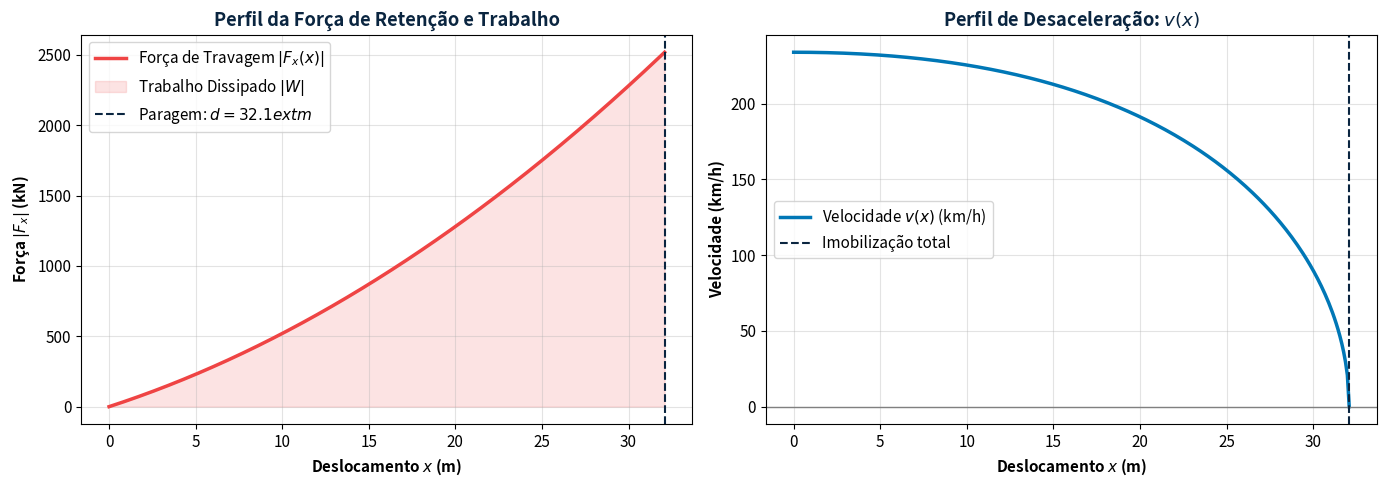
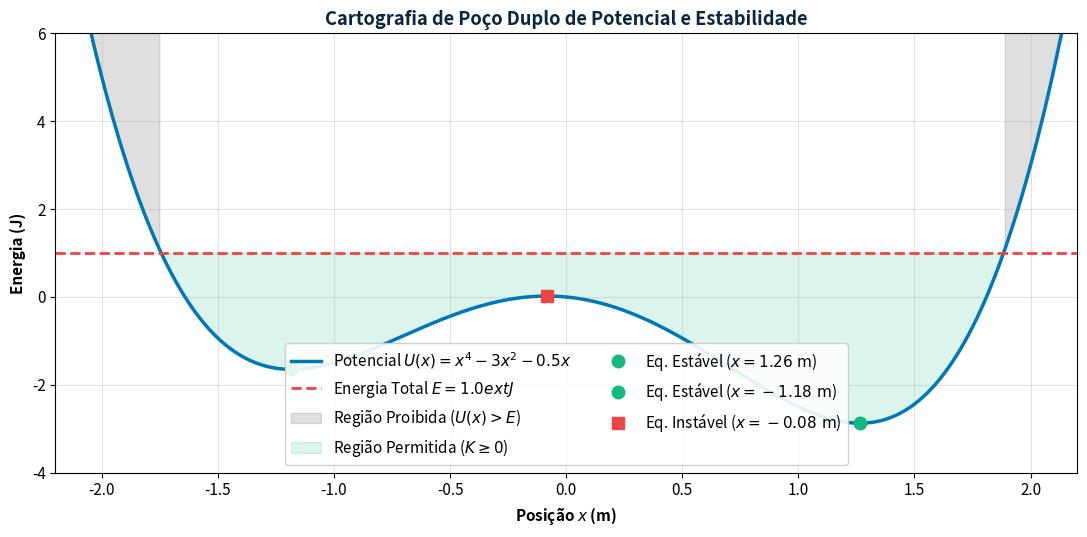
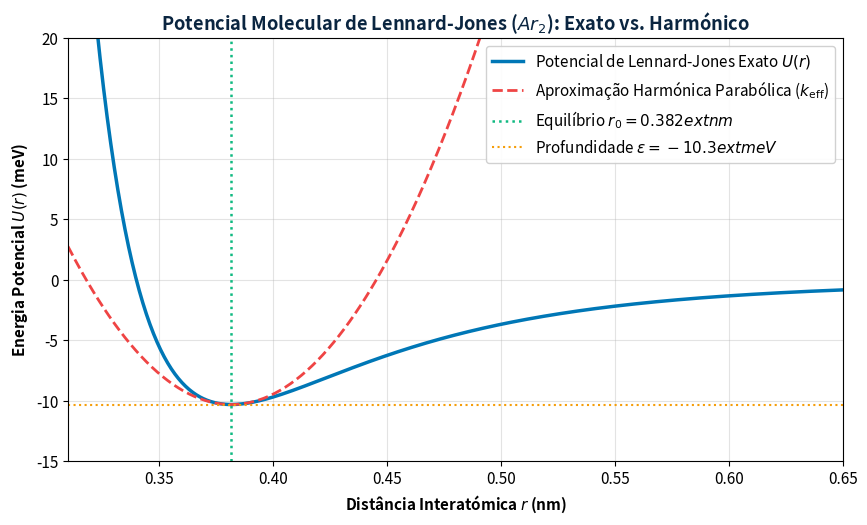
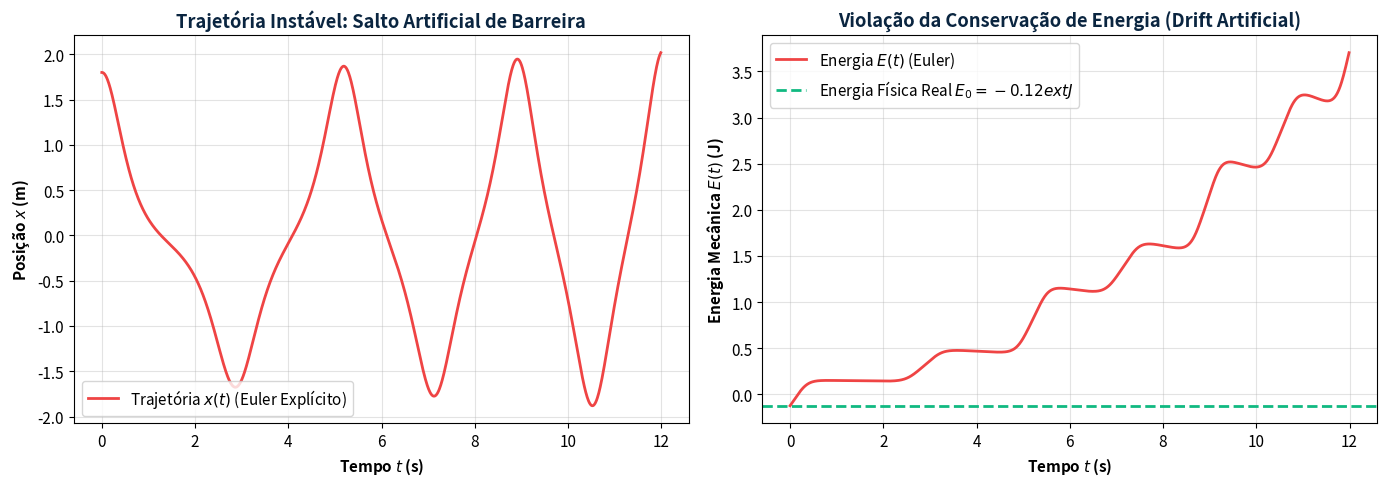

Python code for these plots, in order:
import numpy as np
import matplotlib.pyplot as plt
from scipy.integrate import trapezoid, cumulative_trapezoid

# Configuração do layout gráfico institucional do ISEP
plt.rcParams['figure.figsize'] = (10, 5)
plt.rcParams['font.size'] = 11
plt.rcParams['axes.grid'] = True
plt.rcParams['grid.alpha'] = 0.35
print("✓ Ambiente científico configurado com sucesso!")

# Parâmetros do sistema de travagem
M = 16000.0       # kg
v0 = 65.0         # m/s
k = 4.0e4         # N/m
c = 1.2e3         # N/m^2
K0 = 0.5 * M * v0**2

# Determinação da distância de paragem d: 0.5*k*d^2 + (1/3)*c*d^3 = K0
# c/3 * d^3 + k/2 * d^2 - K0 = 0
poly_coeffs = [c / 3.0, k / 2.0, 0.0, -K0]
roots = np.roots(poly_coeffs)
real_roots = [r.real for r in roots if np.isreal(r) and r.real > 0]
d_stop = real_roots[0]
print(f"✓ Energia Cinética Inicial: K0 = {K0/1e6:.2f} MJ")
print(f"✓ Distância de Paragem Calculada: d = {d_stop:.2f} m")

# Vetor de posições até à paragem
x = np.linspace(0, d_stop, 300)
F_res = -(k * x + c * x**2)
W_analitico = -0.5 * k * x**2 - (c / 3.0) * x**3
W_numerico = cumulative_trapezoid(F_res, x, initial=0)

# Velocidade em função da distância percorrida
v_x = np.sqrt(np.maximum(0, v0**2 + (2.0 / M) * W_numerico))

# Visualização Gráfica Dupla
fig, (ax1, ax2) = plt.subplots(1, 2, figsize=(14, 5))

# Gráfico 1: Força de Retenção e Trabalho (Área)
ax1.plot(x, -F_res / 1e3, color='#EF4444', lw=2.5, label='Força de Travagem $|F_x(x)|$')
ax1.fill_between(x, 0, -F_res / 1e3, color='#EF4444', alpha=0.15, label='Trabalho Dissipado $|W|$')
ax1.axvline(d_stop, color='#0A2540', ls='--', lw=1.5, label=f'Paragem: $d = {d_stop:.1f}\text{{ m}}$')
ax1.set_title('Perfil da Força de Retenção e Trabalho', fontweight='bold', color='#0A2540')
ax1.set_xlabel('Deslocamento $x$ (m)', fontweight='bold')
ax1.set_ylabel('Força $|F_x|$ (kN)', fontweight='bold')
ax1.legend()

# Gráfico 2: Perfil de Velocidade v(x)
ax2.plot(x, v_x * 3.6, color='#0077B6', lw=2.5, label='Velocidade $v(x)$ (km/h)')
ax2.axhline(0, color='gray', lw=1)
ax2.axvline(d_stop, color='#0A2540', ls='--', lw=1.5, label=f'Imobilização total')
ax2.set_title('Perfil de Desaceleração: $v(x)$', fontweight='bold', color='#0A2540')
ax2.set_xlabel('Deslocamento $x$ (m)', fontweight='bold')
ax2.set_ylabel('Velocidade (km/h)', fontweight='bold')
ax2.legend()

plt.tight_layout()
plt.show()

# Definição de um poço duplo cúbico/quártico assimétrico
def U_potencial(x):
    return x**4 - 3.0 * x**2 - 0.5 * x

def F_forca(x):
    # F(x) = -dU/dx = -(4*x^3 - 6*x - 0.5)
    return -(4.0 * x**3 - 6.0 * x - 0.5)

x_vals = np.linspace(-2.2, 2.2, 500)
U_vals = U_potencial(x_vals)
F_vals = F_forca(x_vals)

# Energia mecânica de referência para a partícula
E_total = 1.0  # Joules

plt.figure(figsize=(11, 5.5))
plt.plot(x_vals, U_vals, color='#0077B6', lw=2.5, label='Potencial $U(x) = x^4 - 3x^2 - 0.5x$')
plt.axhline(E_total, color='#EF4444', lw=2, ls='--', label=f'Energia Total $E = {E_total:.1f}\text{{ J}}$')

# Sombreamento das regiões proibidas
plt.fill_between(x_vals, U_vals, 10, where=(U_vals > E_total), color='gray', alpha=0.25, label='Região Proibida ($U(x) > E$)')
plt.fill_between(x_vals, U_vals, E_total, where=(U_vals <= E_total), color='#10B981', alpha=0.15, label='Região Permitida ($K \\geq 0$)')

# Pontos de equilíbrio: raízes de 4*x^3 - 6*x - 0.5 = 0
eq_roots = np.roots([4.0, 0.0, -6.0, -0.5])
for r in eq_roots:
    if np.isreal(r):
        xr = r.real
        Ur = U_potencial(xr)
        d2U = 12.0 * xr**2 - 6.0
        if d2U > 0:
            plt.plot(xr, Ur, 'o', color='#10B981', ms=9, label=f'Eq. Estável ($x = {xr:.2f}\\text{{ m}}$)')
        else:
            plt.plot(xr, Ur, 's', color='#EF4444', ms=9, label=f'Eq. Instável ($x = {xr:.2f}\\text{{ m}}$)')

plt.ylim(-4, 6)
plt.xlim(-2.2, 2.2)
plt.title('Cartografia de Poço Duplo de Potencial e Estabilidade', fontweight='bold', color='#0A2540')
plt.xlabel('Posição $x$ (m)', fontweight='bold')
plt.ylabel('Energia (J)', fontweight='bold')
plt.legend(loc='lower center', ncol=2, framealpha=0.9)
plt.tight_layout()
plt.show()

# Constantes do Árgon
sigma = 0.340e-9         # m (0.34 nm)
epsilon_J = 1.65e-21     # J
epsilon_meV = 10.3       # meV
m_Ar = 6.63e-26          # kg (massa do átomo de Árgon)
mu_red = m_Ar / 2.0      # kg (massa reduzida do dímero Ar2)

# Raio de equilíbrio e rigidez efetiva
r0 = 2.0**(1.0/6.0) * sigma
k_eff = (72.0 * epsilon_J) / (2.0**(1.0/3.0) * sigma**2)
f0 = (1.0 / (2.0 * np.pi)) * np.sqrt(k_eff / mu_red)

print(f"✓ Distância de Equilíbrio: r0 = {r0*1e9:.4f} nm ({r0*1e10:.2f} Angstroms)")
print(f"✓ Poço de Potencial: U(r0) = -epsilon = {-epsilon_meV:.1f} meV")
print(f"✓ Rigidez Efetiva do Poço: k_eff = {k_eff:.3f} N/m")
print(f"✓ Frequência Própria de Vibração: f0 = {f0/1e12:.2f} THz")

# Malha radial de cálculo
r = np.linspace(0.31e-9, 0.70e-9, 500)
U_LJ = 4.0 * epsilon_meV * ((sigma / r)**12 - (sigma / r)**6)
U_harm = -epsilon_meV + 0.5 * (k_eff / 1.602e-22) * (r - r0)**2  # convertido para meV

plt.figure(figsize=(10, 5.5))
plt.plot(r * 1e9, U_LJ, color='#0077B6', lw=2.5, label='Potencial de Lennard-Jones Exato $U(r)$')
plt.plot(r * 1e9, U_harm, '--', color='#EF4444', lw=2, label='Aproximação Harmónica Parabólica ($k_{\\text{eff}}$)')
plt.axvline(r0 * 1e9, color='#10B981', ls=':', lw=1.8, label=f'Equilíbrio $r_0 = {r0*1e9:.3f}\text{{ nm}}$')
plt.axhline(-epsilon_meV, color='#F59E0B', ls=':', lw=1.5, label=f'Profundidade $\\epsilon = -{epsilon_meV:.1f}\text{{ meV}}$')

plt.ylim(-15, 20)
plt.xlim(0.31, 0.65)
plt.title('Potencial Molecular de Lennard-Jones ($Ar_2$): Exato vs. Harmónico', fontweight='bold', color='#0A2540')
plt.xlabel('Distância Interatómica $r$ (nm)', fontweight='bold')
plt.ylabel('Energia Potencial $U(r)$ (meV)', fontweight='bold')
plt.legend(framealpha=0.9)
plt.show()

# Parâmetros do Desafio E.2
m = 1.0
dt = 0.01
t_max = 12.0
time = np.arange(0, t_max, dt)
N = len(time)

# Vetores do método de Euler Explícito (Típico de LLM genérico)
x_euler = np.zeros(N)
v_euler = np.zeros(N)
E_euler = np.zeros(N)

# Condições iniciais: parte do repouso em x0 = 1.8 m
x_euler[0] = 1.8
v_euler[0] = 0.0
E_0 = U_potencial(x_euler[0]) + 0.5 * m * v_euler[0]**2

for n in range(N - 1):
    # F_forca(x) = -(4*x^3 - 6*x - 0.5)
    a_n = F_forca(x_euler[n]) / m
    x_euler[n+1] = x_euler[n] + v_euler[n] * dt
    v_euler[n+1] = v_euler[n] + a_n * dt
    E_euler[n] = U_potencial(x_euler[n]) + 0.5 * m * v_euler[n]**2

E_euler[-1] = U_potencial(x_euler[-1]) + 0.5 * m * v_euler[-1]**2
drift_euler = np.abs(E_euler[-1] - E_0) / np.abs(E_0) * 100.0

print(f"⚠ Energia Inicial E(0): {E_0:.4f} J")
print(f"⚠ Energia Final E(t=12): {E_euler[-1]:.4f} J")
print(f"❌ ERRO CRÍTICO: Deriva Energética no Euler Explícito = +{drift_euler:.1f}%")

# Gráfico comparativo do desastre de conservação de energia
fig, (ax1, ax2) = plt.subplots(1, 2, figsize=(14, 5))
ax1.plot(time, x_euler, color='#EF4444', lw=2, label='Trajetória $x(t)$ (Euler Explícito)')
ax1.set_title('Trajetória Instável: Salto Artificial de Barreira', fontweight='bold', color='#0A2540')
ax1.set_xlabel('Tempo $t$ (s)', fontweight='bold')
ax1.set_ylabel('Posição $x$ (m)', fontweight='bold')
ax1.legend()

ax2.plot(time, E_euler, color='#EF4444', lw=2, label='Energia $E(t)$ (Euler)')
ax2.axhline(E_0, color='#10B981', ls='--', lw=2, label=f'Energia Física Real $E_0 = {E_0:.2f}\text{{ J}}$')
ax2.set_title('Violação da Conservação de Energia (Drift Artificial)', fontweight='bold', color='#0A2540')
ax2.set_xlabel('Tempo $t$ (s)', fontweight='bold')
ax2.set_ylabel('Energia Mecânica $E(t)$ (J)', fontweight='bold')
ax2.legend()

plt.tight_layout()
plt.show()

# [ESPAÇO RESERVADO PARA O ESTUDANTE]
# Cole aqui o código gerado pelo LLM contendo o algoritmo simplético (Verlet ou Euler-Cromer).
# Execute e verifique se a energia mecânica se mantém rigorosamente constante ao longo dos 15 segundos!
